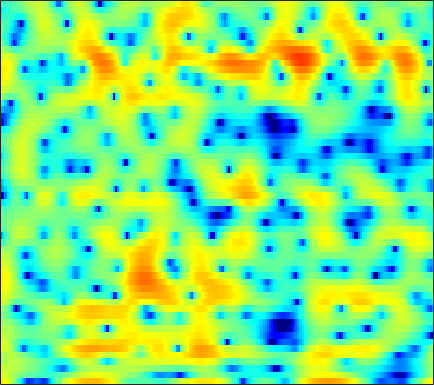

The file beside this chart, header and first rows:
7.0158, 6.3665, 5.3853, 4.2647, 3.3203, 1.889, 0.22597, -1.2116, -3.4211, -6.0673, -9.2733, -12.036, -15.495, -16.414, -15.434, -14.09, -13.525, -13.661, -14.451, -15.674, -15.881, -14.319, -10.961, -7.7129
4.674, 4.318, 3.796, 3.228, 2.78, 2.164, 1.541, 1.079, 0.4851, -0.06699, -0.5668, -0.9045, -1.307, -1.665, -1.912, -2.22, -2.513, -2.724, -2.991, -3.226, -3.41, -3.504, -3.554, -3.502
3.597, 3.486, 3.321, 3.133, 2.977, 2.747, 2.492, 2.287, 1.995, 1.683, 1.351, 1.087, 0.7124, 0.3133, -0.0006851, -0.4449, -0.9227, -1.307, -1.859, -2.465, -3.144, -3.711, -4.58, -5.612
1.185, 1.611, 2.068, 2.389, 2.538, 2.623, 2.591, 2.497, 2.294, 2.016, 1.674, 1.382, 0.9517, 0.4915, 0.1329, -0.3528, -0.8423, -1.207, -1.677, -2.116, -2.526, -2.817, -3.208, -3.623
1.056, 1.825, 2.473, 2.768, 2.793, 2.611, 2.223, 1.829, 1.21, 0.5407, -0.1263, -0.6076, -1.222, -1.831, -2.322, -3.088, -4.054, -4.916, -6.179, -7.271, -7.634, -7.178, -5.845, -4.213
4.558, 4.367, 3.944, 3.272, 2.567, 1.302, -0.4282, -2.124, -5.096, -9.179, -13.45, -13.09, -9.74, -7.288, -6.177, -5.461, -5.485, -5.918, -6.941, -8.169, -8.713, -8.045, -6.044, -3.755
4.386, 4.031, 3.435, 2.673, 1.985, 0.9063, -0.3474, -1.376, -2.789, -4.035, -4.821, -4.975, -4.69, -4.134, -3.697, -3.185, -2.761, -2.502, -2.226, -2.01, -1.776, -1.542, -1.144, -0.67
3.387, 3.175, 2.81, 2.361, 1.975, 1.416, 0.8265, 0.3831, -0.174, -0.6532, -1.031, -1.232, -1.381, -1.4, -1.356, -1.245, -1.064, -0.9, -0.6853, -0.4885, -0.3193, -0.2242, -0.155, -0.1847
2.368, 2.302, 2.117, 1.835, 1.559, 1.112, 0.5911, 0.174, -0.4034, -0.9619, -1.465, -1.781, -2.092, -2.22, -2.169, -1.934, -1.556, -1.218, -0.7193, -0.1996, 0.2812, 0.5743, 0.8423, 0.9418
0.8585, 0.9136, 0.785, 0.4691, 0.1153, -0.4874, -1.22, -1.846, -2.806, -3.908, -5.209, -6.328, -7.947, -9.216, -9.342, -8.066, -5.981, -4.443, -2.625, -1.103, 0.1254, 0.8614, 1.633, 2.191
-0.3158, -0.37, -0.8247, -1.648, -2.456, -3.676, -4.891, -5.667, -6.521, -7.264, -8.159, -9.084, -10.91, -13.02, -13.34, -10.89, -7.561, -5.364, -2.929, -1.031, 0.3603, 1.158, 2.007, 2.667
1.637, 1.144, -0.001699, -1.842, -3.801, -7.679, -14.75, -29.79, -15.16, -9.595, -6.913, -5.663, -4.55, -3.776, -3.193, -2.269, -1.278, -0.5635, 0.3559, 1.175, 1.812, 2.187, 2.543, 2.734
4.446, 3.941, 3.06, 1.917, 0.9115, -0.4765, -1.62, -2.168, -2.425, -2.162, -1.654, -1.283, -0.8181, -0.41, -0.1931, 0.05558, 0.3271, 0.5349, 0.7518, 0.8381, 0.881, 0.9033, 0.7658, 0.354
5.293, 4.989, 4.468, 3.846, 3.33, 2.615, 1.894, 1.391, 0.782, 0.2407, -0.2409, -0.5966, -1.066, -1.473, -1.79, -2.288, -2.793, -3.119, -3.45, -3.65, -3.661, -3.618, -3.576, -3.669
5.861, 5.691, 5.313, 4.788, 4.304, 3.537, 2.639, 1.93, 0.9494, -0.09711, -1.167, -1.959, -3.062, -4.181, -5.015, -6.25, -7.876, -9.36, -11.49, -12.77, -11.96, -10.52, -8.459, -6.698
6.347, 6.239, 5.876, 5.268, 4.656, 3.637, 2.392, 1.285, -0.4164, -2.314, -4.326, -5.754, -7.329, -8.4, -8.888, -9.393, -10.2, -11.32, -13.42, -14.95, -13.44, -11.33, -8.486, -6.196
6.403, 6.252, 5.817, 5.098, 4.376, 3.165, 1.621, 0.1815, -2.157, -5.157, -9.386, -14.11, -30.22, -18.43, -13.64, -10.52, -8.651, -7.702, -6.852, -6.004, -5.097, -4.492, -3.524, -2.658
5.604, 5.357, 4.831, 4.092, 3.377, 2.216, 0.8414, -0.32, -2.039, -3.882, -5.671, -6.752, -7.678, -7.868, -7.4, -6.474, -5.518, -4.733, -3.748, -2.896, -2.173, -1.66, -1.011, -0.5707
4.547, 4.25, 3.697, 2.962, 2.279, 1.176, -0.1017, -1.166, -2.697, -4.189, -5.487, -6.186, -6.509, -6.266, -5.838, -4.921, -3.878, -3.151, -2.194, -1.327, -0.6195, -0.1149, 0.3719, 0.7137
3.301, 3.092, 2.689, 2.09, 1.504, 0.489, -0.8839, -2.189, -4.373, -7.348, -11.54, -15.3, -15.13, -10.57, -7.977, -5.487, -3.58, -2.44, -1.258, -0.2996, 0.5147, 0.9966, 1.452, 1.803
0.7612, 0.8779, 0.9901, 0.9798, 0.8424, 0.4387, -0.3116, -1.098, -2.494, -4.287, -6.181, -7.305, -7.316, -6.101, -4.905, -3.374, -2.2, -1.448, -0.604, 0.06475, 0.6801, 1.051, 1.527, 1.926
-4.8, -3.652, -2.006, -0.6097, 0.1602, 0.8415, 1.178, 1.207, 1.022, 0.7068, 0.3349, 0.03644, -0.2278, -0.3924, -0.5279, -0.6728, -0.8945, -1.135, -1.369, -1.438, -1.256, -0.8982, -0.1513, 0.5807
-12.5, -7.775, -3.772, -1.151, 0.2489, 1.573, 2.456, 2.873, 3.184, 3.262, 3.14, 2.958, 2.498, 1.895, 1.265, 0.09339, -1.486, -3.151, -6.257, -10.26, -11.05, -8.024, -4.387, -2.031
-3.208, -2.504, -1.326, -0.1519, 0.6349, 1.536, 2.201, 2.575, 2.911, 3.034, 2.977, 2.823, 2.441, 1.822, 1.219, 0.126, -1.308, -2.613, -4.668, -6.421, -6.817, -5.823, -3.999, -2.419
-1.302, -1.051, -0.6203, -0.1381, 0.2221, 0.6831, 1.076, 1.321, 1.558, 1.69, 1.71, 1.636, 1.484, 1.168, 0.8858, 0.4264, -0.1238, -0.5253, -1.046, -1.401, -1.555, -1.48, -1.329, -1.04
-1.445, -1.342, -1.138, -0.8686, -0.624, -0.3228, -0.02449, 0.1624, 0.3467, 0.4969, 0.5987, 0.6363, 0.6719, 0.7034, 0.6885, 0.684, 0.6303, 0.5858, 0.5223, 0.4213, 0.3545, 0.2769, 0.1581, 0.04454
-2.835, -2.796, -2.537, -2.113, -1.759, -1.296, -0.9392, -0.7558, -0.6066, -0.5645, -0.5445, -0.4568, -0.3007, 0.05568, 0.3839, 0.8417, 1.313, 1.586, 1.868, 2.005, 1.978, 1.834, 1.571, 1.085
-7.436, -7.368, -6.117, -4.385, -3.244, -2.036, -1.335, -1.137, -1.296, -1.973, -2.988, -3.671, -3.687, -2.518, -1.13, 0.649, 2.092, 2.933, 3.693, 4.133, 4.197, 4.064, 3.534, 2.648
-19.43, -19.59, -11.86, -7.171, -4.876, -2.903, -1.786, -1.496, -1.88, -3.233, -6.253, -10.19, -14.71, -7.189, -3.457, -0.0991, 2.005, 3.123, 4.101, 4.636, 4.796, 4.715, 4.199, 3.406
-11.05, -9.837, -7.87, -5.831, -4.428, -2.855, -1.773, -1.25, -0.9972, -1.09, -1.367, -1.579, -1.445, -0.9236, -0.2605, 0.6071, 1.419, 1.852, 2.285, 2.477, 2.555, 2.474, 2.3, 1.947
-10.09, -7.874, -5.458, -3.523, -2.293, -0.9194, 0.1384, 0.7278, 1.307, 1.611, 1.796, 1.816, 1.779, 1.665, 1.533, 1.272, 0.8843, 0.5397, 0.03642, -0.356, -0.5938, -0.628, -0.4301, -0.2638
-5.311, -4.018, -2.33, -0.832, 0.1966, 1.331, 2.271, 2.809, 3.354, 3.669, 3.728, 3.656, 3.303, 2.737, 2.083, 0.9521, -0.6562, -2.155, -4.717, -7.395, -8.619, -7.578, -5.601, -3.83
-3.302, -2.403, -1.115, 0.161, 1.053, 2.111, 2.975, 3.488, 3.963, 4.22, 4.183, 4.023, 3.521, 2.747, 1.907, 0.4808, -1.483, -3.329, -6.573, -10.44, -12.42, -10.67, -7.841, -5.764
-5.489, -4.04, -2.215, -0.5446, 0.517, 1.747, 2.705, 3.272, 3.768, 4.01, 4.004, 3.81, 3.355, 2.619, 1.925, 0.7801, -0.5216, -1.574, -2.937, -4.059, -4.762, -4.926, -4.9, -4.617
-9.064, -6.158, -3.301, -1.147, 0.1601, 1.535, 2.587, 3.164, 3.702, 3.952, 3.957, 3.764, 3.306, 2.578, 1.906, 0.8013, -0.4109, -1.383, -2.599, -3.658, -4.324, -4.599, -4.619, -4.49
-5.305, -3.827, -1.979, -0.3513, 0.7064, 1.9, 2.832, 3.357, 3.853, 4.093, 4.053, 3.867, 3.339, 2.536, 1.705, 0.3149, -1.463, -3.07, -5.509, -8.04, -9.512, -9.285, -7.813, -6.306
-2.712, -1.95, -0.8568, 0.2215, 0.989, 1.923, 2.715, 3.213, 3.689, 3.957, 3.977, 3.834, 3.384, 2.636, 1.824, 0.4048, -1.562, -3.465, -6.903, -11.87, -16.34, -13.91, -9.662, -7.019
-3.29, -2.732, -1.862, -0.906, -0.159, 0.7951, 1.683, 2.268, 2.901, 3.346, 3.601, 3.616, 3.461, 3.032, 2.557, 1.688, 0.5723, -0.3744, -1.737, -2.957, -3.827, -4.103, -4.198, -4.078
-6.989, -6.54, -5.55, -4.183, -3.094, -1.63, -0.3053, 0.5611, 1.558, 2.344, 2.913, 3.2, 3.396, 3.385, 3.261, 2.932, 2.479, 2.057, 1.445, 0.8216, 0.1942, -0.262, -0.9047, -1.674
-17.66, -17.73, -13.7, -9.754, -7.492, -4.996, -3.007, -1.753, -0.34, 0.8022, 1.686, 2.23, 2.724, 3.038, 3.158, 3.166, 3.062, 2.902, 2.621, 2.26, 1.847, 1.468, 0.9123, 0.1701
-15.59, -15.76, -13.93, -11.38, -9.534, -7.378, -5.396, -4.037, -2.373, -0.9839, 0.1599, 0.8427, 1.524, 2, 2.21, 2.374, 2.402, 2.366, 2.292, 2.16, 2.015, 1.864, 1.649, 1.38
-8.781, -9.58, -10.61, -11.39, -11.49, -10.3, -8.008, -6.139, -3.921, -2.095, -0.7481, -0.02775, 0.6788, 1.028, 1.137, 1.129, 0.9942, 0.9055, 0.8239, 0.8907, 1.058, 1.278, 1.536, 1.823
-3.838, -5.33, -8.096, -12.77, -19.33, -16.09, -9.094, -5.909, -3.121, -1.252, -0.08165, 0.4826, 0.77, 0.6263, 0.2763, -0.5544, -1.6, -2.388, -3.079, -2.813, -1.768, -0.7602, 0.5053, 1.543
1.526, 0.6918, -0.5003, -1.541, -2.05, -2.05, -1.4, -0.7269, 0.1512, 0.7718, 1.15, 1.17, 0.8182, 0.08125, -0.8462, -2.755, -5.745, -9.493, -21.37, -14.99, -7.242, -4.261, -1.576, 0.1136
4.325, 3.871, 3.251, 2.667, 2.305, 1.911, 1.642, 1.483, 1.287, 1.052, 0.7126, 0.3288, -0.2657, -1.086, -1.905, -3.126, -4.547, -5.639, -6.548, -6.379, -5.269, -4.284, -2.979, -1.978
5.662, 5.296, 4.747, 4.133, 3.655, 2.964, 2.224, 1.653, 0.8533, 0.09524, -0.6979, -1.229, -1.842, -2.479, -2.931, -3.465, -4.009, -4.323, -4.54, -4.601, -4.397, -4.223, -3.951, -3.669
6.572, 6.258, 5.72, 5.036, 4.398, 3.38, 2.147, 1.096, -0.4627, -2.11, -3.543, -4.225, -4.798, -4.934, -4.846, -4.952, -5.122, -5.23, -5.423, -5.457, -5.388, -5.16, -4.993, -4.929
6.843, 6.723, 6.386, 5.782, 5.098, 3.904, 2.289, 0.6629, -2.075, -6.093, -12.06, -15.68, -12.06, -8.481, -7.183, -6.544, -6.759, -7.453, -8.779, -9.425, -8.913, -7.859, -6.521, -5.819
5.564, 5.965, 6.11, 5.834, 5.349, 4.429, 3.126, 1.832, -0.215, -2.728, -5.245, -6.282, -5.991, -5.102, -4.81, -4.946, -6.059, -7.929, -12.7, -20.87, -13.99, -9.774, -6.712, -5.571
3.399, 3.982, 4.211, 3.994, 3.661, 3.022, 2.262, 1.699, 0.9183, 0.2154, -0.2673, -0.4321, -0.6365, -0.7294, -0.8121, -1.076, -1.672, -2.303, -3.029, -3.459, -3.353, -3.08, -2.639, -2.579
1.859, 1.529, 0.7935, -0.2405, -1.065, -2.158, -2.821, -2.89, -2.603, -2.018, -1.378, -0.9695, -0.4485, 0.03332, 0.3594, 0.6126, 0.7349, 0.7819, 0.7912, 0.7722, 0.7791, 0.7636, 0.654, 0.4699
0.1169, -1.036, -2.972, -5.619, -8.335, -13.26, -17.21, -14.34, -9.835, -6.889, -4.83, -3.594, -2.174, -1.057, -0.3777, 0.4033, 1.052, 1.446, 1.811, 2.067, 2.216, 2.276, 2.248, 2.125
-0.683, -1.96, -3.977, -6.369, -8.533, -11.44, -13.05, -12.64, -10.94, -8.942, -6.964, -5.553, -3.823, -2.251, -1.198, 0.04024, 1.042, 1.635, 2.269, 2.712, 2.96, 3.039, 3.033, 2.886
-0.5706, -1.515, -2.938, -4.478, -5.722, -7.365, -8.954, -10.06, -11.24, -11.34, -9.829, -8.041, -5.376, -2.952, -1.399, 0.2692, 1.565, 2.328, 3.103, 3.594, 3.842, 3.87, 3.722, 3.376
-1.439, -1.906, -2.608, -3.521, -4.353, -5.78, -7.75, -9.845, -14.3, -23.01, -15.45, -10.05, -5.596, -2.548, -0.8288, 0.9844, 2.351, 3.128, 3.836, 4.238, 4.369, 4.295, 3.957, 3.366
-4.981, -4.386, -3.845, -3.685, -3.762, -4.161, -4.753, -5.291, -5.832, -5.838, -5.005, -3.937, -2.247, -0.5808, 0.5411, 1.795, 2.751, 3.271, 3.715, 3.892, 3.79, 3.55, 3.019, 2.264
-7.797, -5.994, -4.52, -3.623, -3.221, -2.864, -2.627, -2.442, -2.134, -1.677, -1.049, -0.4626, 0.39, 1.248, 1.862, 2.559, 3.075, 3.319, 3.46, 3.339, 2.934, 2.432, 1.528, 0.3618
-4.042, -3.688, -3.284, -2.962, -2.743, -2.4, -1.993, -1.61, -1.042, -0.3982, 0.2934, 0.8272, 1.517, 2.154, 2.57, 3.039, 3.371, 3.505, 3.48, 3.182, 2.581, 1.884, 0.539, -1.41
